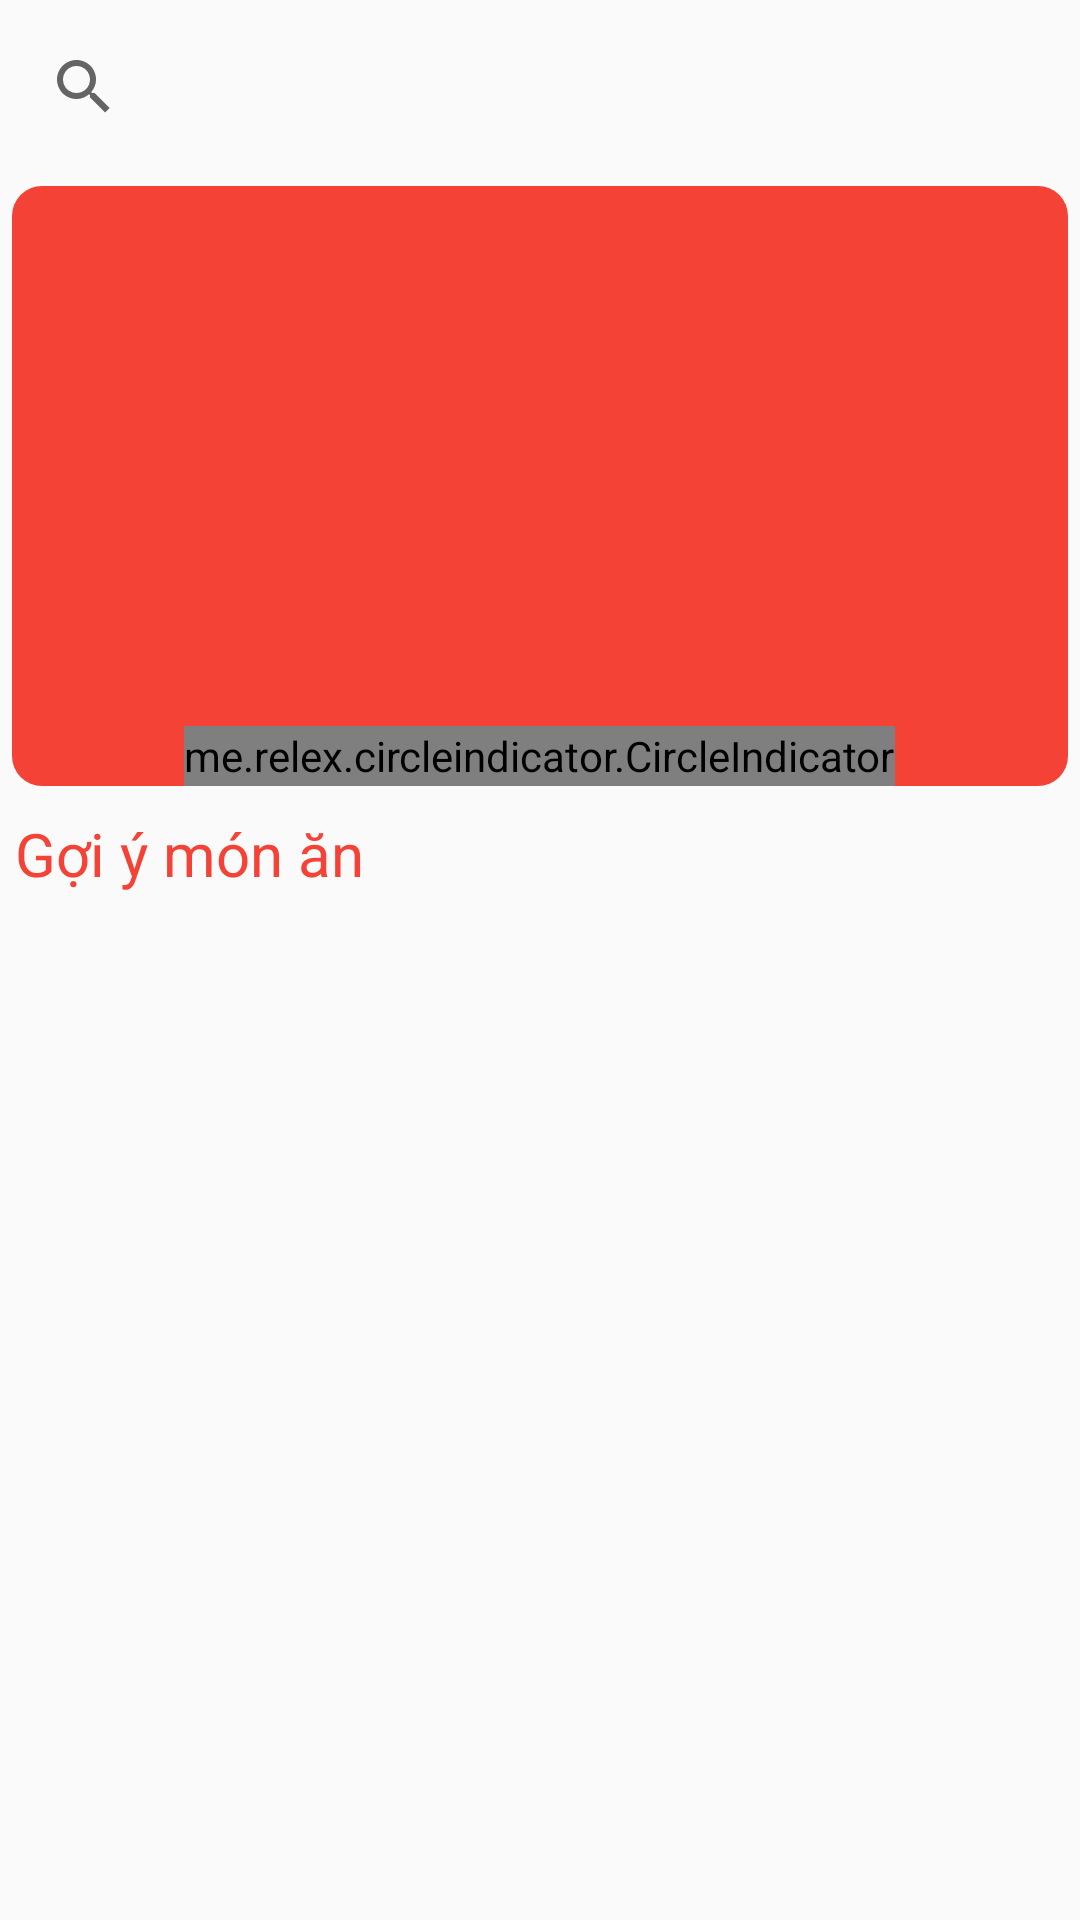

Android layout source for this screen:
<!-- AndroidManifest.xml: application theme Theme.OrderFood -->
<!-- res/layout/fragment_home.xml -->
<?xml version="1.0" encoding="utf-8"?>
<LinearLayout xmlns:android="http://schemas.android.com/apk/res/android"
    xmlns:tools="http://schemas.android.com/tools"
    android:layout_width="match_parent"
    android:layout_height="match_parent"
    android:orientation="vertical"
    tools:context=".allFragment.HomeFragment">
    <SearchView
        android:id="@+id/SearchFood"
        android:layout_width="match_parent"
        android:layout_height="50dp"
        android:layout_margin="4sp"
        android:background="@drawable/border_ed"
        />
  <androidx.core.widget.NestedScrollView
      android:layout_width="match_parent"
      android:layout_height="wrap_content"
      tools:ignore="ScrollViewCount">
     <LinearLayout
         android:layout_width="match_parent"
         android:layout_height="wrap_content"
         android:orientation="vertical">
         <FrameLayout
             android:layout_width="match_parent"
             android:layout_height="wrap_content"
             android:layout_margin="4sp">
             <androidx.viewpager.widget.ViewPager
                 android:id="@+id/VpSlide"
                 android:layout_width="match_parent"
                 android:layout_height="200dp"
                 android:contentDescription="SlideHome"
                 android:background="@drawable/border_btn"/>
             <me.relex.circleindicator.CircleIndicator
                 android:id="@+id/CrSlide"
                 android:layout_width="wrap_content"
                 android:layout_height="20dp"
                 android:layout_gravity="center|bottom"/>
         </FrameLayout>
         <TextView
             android:layout_width="wrap_content"
             android:layout_height="wrap_content"
             android:text="Gợi ý món ăn"
             android:textColor="@color/red"
             android:textSize="20sp"
             android:layout_margin="5sp"/>
         <androidx.recyclerview.widget.RecyclerView
             android:id="@+id/RecyHome"
             android:layout_width="match_parent"
             android:layout_height="wrap_content"
             android:layout_margin="4sp"/>
     </LinearLayout>
  </androidx.core.widget.NestedScrollView>
</LinearLayout>
<!-- resources referenced by this layout -->
<resources>
  <color name="red">#f44336</color>
  <!-- drawable border_btn (drawable) -->
  <?xml version="1.0" encoding="utf-8"?>
  <shape xmlns:android="http://schemas.android.com/apk/res/android">
     <solid android:color="@color/red"/>
      <corners android:radius="10sp"/>
  </shape>
  <style name="Theme.OrderFood" parent="Theme.MaterialComponents.DayNight.NoActionBar.Bridge">
          
          <item name="colorPrimary">@color/purple_500</item>
          <item name="colorPrimaryVariant">@color/purple_700</item>
          <item name="colorOnPrimary">@color/red</item>
          
          <item name="colorSecondary">@color/teal_200</item>
          <item name="colorSecondaryVariant">@color/teal_700</item>
          <item name="colorOnSecondary">@color/black</item>
          
          <item name="android:statusBarColor">?attr/colorOnPrimary</item>
          
      </style>
  <color name="purple_500">#FF6200EE</color>
  <color name="purple_700">#FF3700B3</color>
  <color name="teal_200">#FF03DAC5</color>
  <color name="teal_700">#FF018786</color>
  <color name="black">#FF000000</color>
</resources>
